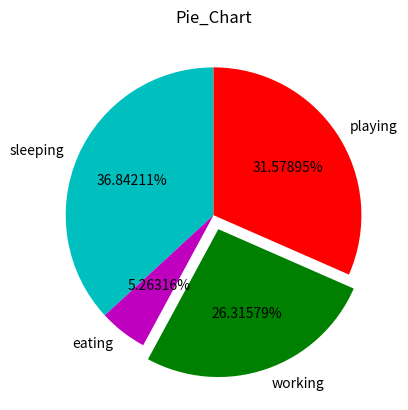

Reproduce this figure in Python.
##Pie_Chart
from matplotlib import pyplot as plt
slices=[7,1,5,6]
activities=['sleeping','eating','working','playing']
cols=['c','m','g','r']

plt.pie(slices,
       labels=activities,
       colors=cols,
       startangle=90,
       explode=(0,0,0.1,0),
       autopct='%1.5f%%')
plt.title('Pie_Chart')
plt.show()